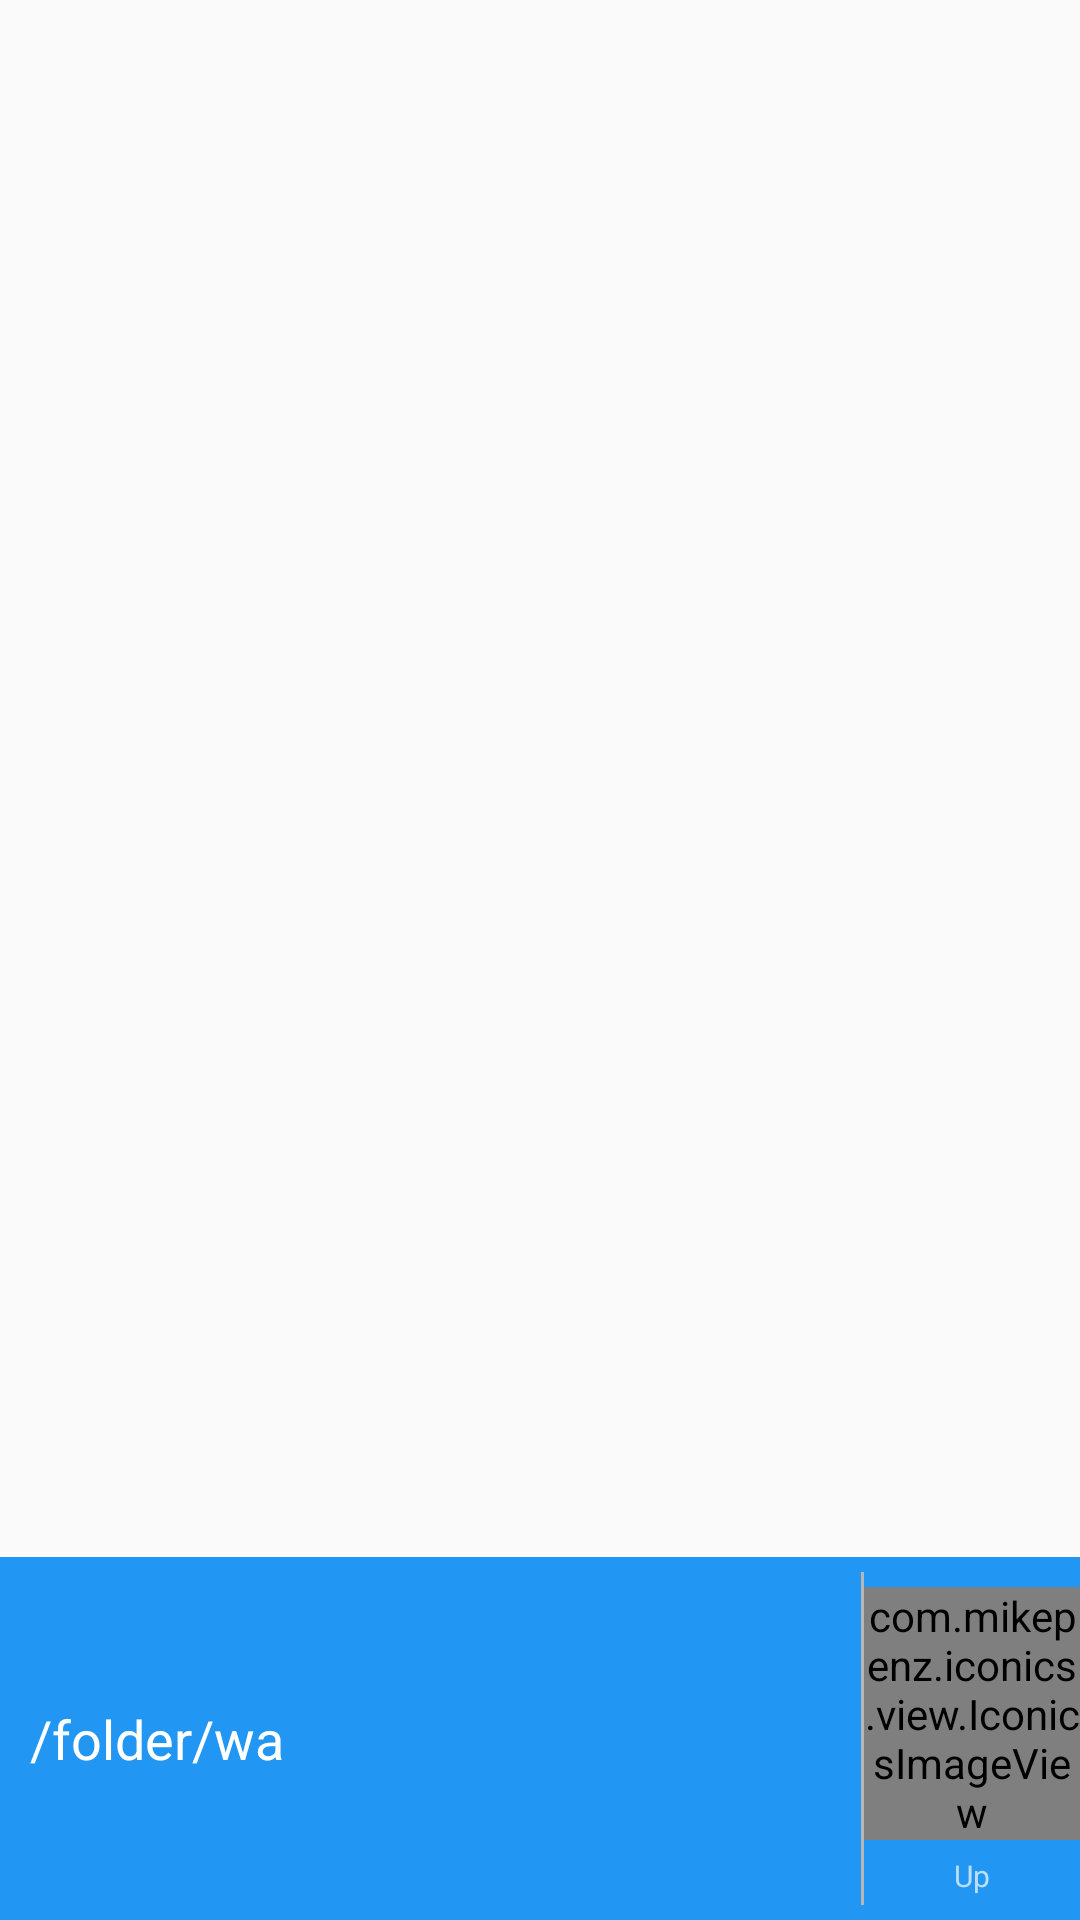

The Android layout XML behind this screen, and the referenced resources:
<!-- AndroidManifest.xml: application theme AppTheme -->
<!-- res/layout/fragment_files_folder.xml -->
<?xml version="1.0" encoding="utf-8"?>
<RelativeLayout xmlns:android="http://schemas.android.com/apk/res/android"
    xmlns:app="http://schemas.android.com/apk/res-auto"
    android:layout_width="match_parent"
    android:layout_height="match_parent"
    android:orientation="vertical">


    
    
    
    
    
    <android.support.v7.widget.RecyclerView
        android:id="@+id/content_list"
        android:layout_width="match_parent"
        android:layout_height="wrap_content"
        android:layout_above="@+id/filesTabContainer">

    </android.support.v7.widget.RecyclerView>

    <LinearLayout
        android:id="@+id/filesTabContainer"
        android:layout_width="match_parent"
        android:layout_height="wrap_content"
        android:layout_alignParentBottom="true"
        android:background="@color/colorPrimary"
        android:minHeight="?attr/actionBarSize"
        android:orientation="horizontal"
        android:paddingBottom="5dp"
        android:paddingTop="5dp">

        <TextView
            android:id="@+id/selected_folder"
            android:layout_width="0dp"
            android:layout_height="wrap_content"
            android:layout_gravity="center_vertical"
            android:layout_weight="0.8"
            android:ellipsize="marquee"
            android:focusable="true"
            android:focusableInTouchMode="true"
            android:marqueeRepeatLimit="marquee_forever"
            android:paddingLeft="10dp"
            android:paddingRight="10dp"
            android:singleLine="true"
            android:text="/folder/wa"
            android:textColor="@color/colorText"
            android:textSize="18sp" />

        <View style="@style/AppTheme.verticalDivider" />

        <LinearLayout
            android:id="@+id/folder_up"
            style="@style/AppTheme.FilesTab">

            <com.mikepenz.iconics.view.IconicsImageView
                style="@style/AppTheme.FilesTabIcon"
                android:clickable="false"
                app:iiv_color="@color/colorLightPrimary"
                app:iiv_icon="cmd-arrow-up" />

            <TextView
                style="@style/AppTheme.FilesTabText"
                android:text="Up"
                android:textColor="@color/colorLightPrimary" />
        </LinearLayout>


        
        
        
        
        
    </LinearLayout>


</RelativeLayout>
<!-- resources referenced by this layout -->
<resources>
  <color name="colorDivider">#B6B6B6</color>
  <color name="colorLightPrimary">#BBDEFB</color>
  <color name="colorPrimary">#2196F3</color>
  <color name="colorText">#FFFFFF</color>
  <style name="AppTheme.FilesTab">
          <item name="android:layout_width">0dp</item>
          <item name="android:layout_height">wrap_content</item>
          <item name="android:layout_weight">.2</item>
          <item name="android:clickable">true</item>
          <item name="android:gravity">center</item>
          <item name="android:orientation">vertical</item>
      </style>
  <style name="AppTheme.FilesTabIcon">
          <item name="android:layout_marginTop">5dp</item>
          <item name="android:layout_width">match_parent</item>
          <item name="android:layout_height">wrap_content</item>
          <item name="iiv_color">@color/colorSecondaryText</item>
          <item name="iiv_size">20dp</item>
      </style>
  <style name="AppTheme.FilesTabText">
          <item name="android:layout_marginBottom">3dp</item>
          <item name="android:layout_marginTop">5dp</item>
          <item name="android:layout_width">match_parent</item>
          <item name="android:layout_height">wrap_content</item>
          <item name="android:gravity">center</item>
          <item name="android:textSize">10sp</item>
          <item name="android:textColor">@color/colorSecondaryText</item>
      </style>
  <style name="AppTheme.verticalDivider">
          <item name="android:layout_width">1dp</item>
          <item name="android:layout_height">match_parent</item>
          <item name="android:background">@color/colorDivider</item>
      </style>
  <style name="AppTheme" parent="Theme.AppCompat.Light.NoActionBar">
          
          <item name="colorPrimary">@color/colorPrimary</item>
          <item name="colorPrimaryDark">@color/colorPrimaryDark</item>
          <item name="colorAccent">@color/colorAccent</item>
      </style>
  <color name="colorSecondaryText">#727272</color>
  <color name="colorPrimaryDark">#1976D2</color>
  <color name="colorAccent">#FF4081</color>
</resources>
